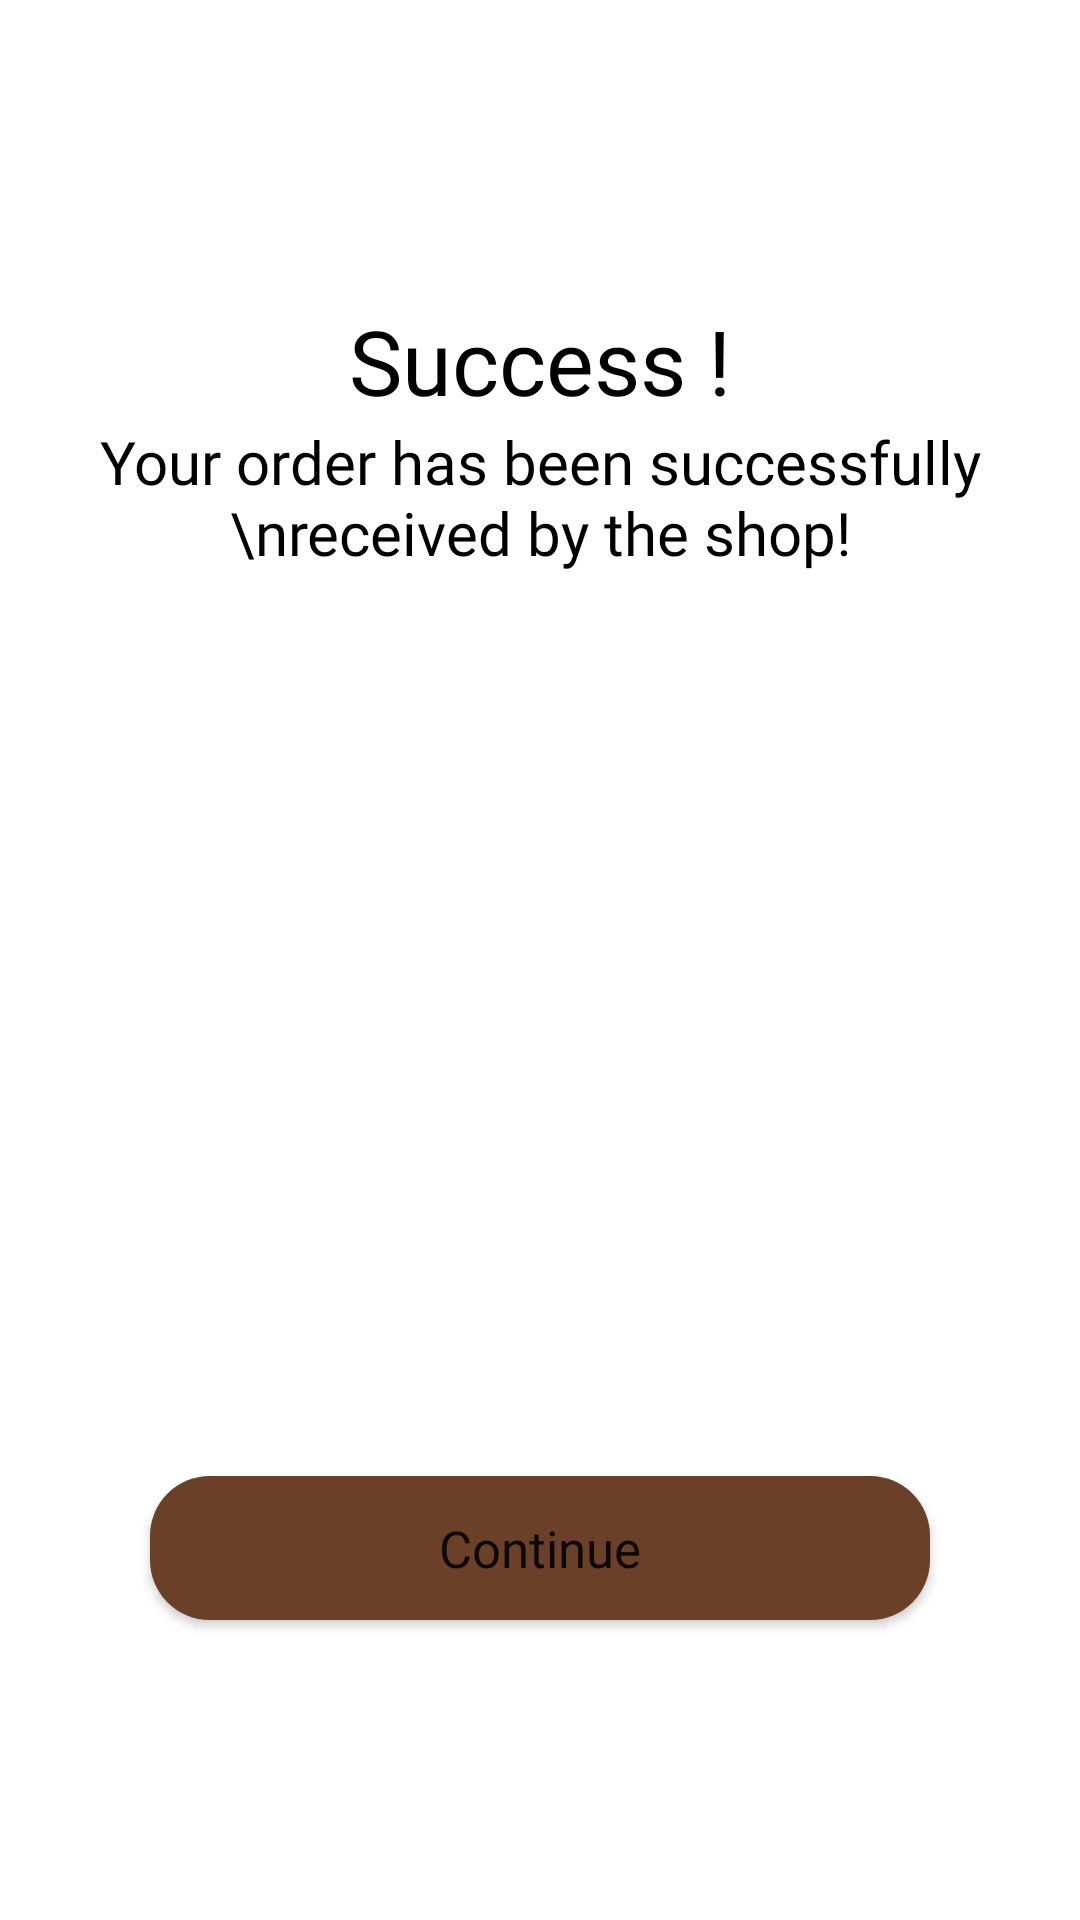

Layout XML and referenced resources for this Android screen:
<!-- AndroidManifest.xml: application theme Theme.CoffeeBreakApp -->
<!-- res/layout/activity_success_order_screen.xml -->
<?xml version="1.0" encoding="utf-8"?>
<layout xmlns:android="http://schemas.android.com/apk/res/android"
    xmlns:tools="http://schemas.android.com/tools"
    xmlns:app="http://schemas.android.com/apk/res-auto">

    <androidx.constraintlayout.widget.ConstraintLayout
        android:layout_width="match_parent"
        android:layout_height="match_parent"
        tools:context=".main.payment.SuccessOrderScreenActivity">

            <TextView
                android:id="@+id/tv_success"
                android:text="Success !"
                android:textColor="@color/black"
                android:textSize="30sp"
                android:fontFamily="@font/poppins_bold"
                android:layout_width="wrap_content"
                android:layout_height="wrap_content"
                android:layout_marginTop="100dp"
                app:layout_constraintTop_toTopOf="parent"
                app:layout_constraintStart_toStartOf="parent"
                app:layout_constraintEnd_toEndOf="parent"/>

            <TextView
                android:id="@+id/tv_desc"
                android:text="Your order has been successfully \nreceived by the shop!"
                android:textColor="@color/black"
                android:fontFamily="@font/poppins_regular"
                android:textSize="20sp"
                android:textAlignment="center"
                android:layout_width="wrap_content"
                android:layout_height="wrap_content"
                app:layout_constraintTop_toBottomOf="@id/tv_success"
                app:layout_constraintStart_toStartOf="parent"
                app:layout_constraintEnd_toEndOf="parent"/>

            <ImageView
                android:id="@+id/iv_checked"
                android:layout_width="100dp"
                android:layout_height="100dp"
                android:src="@drawable/ic_checked"
                app:layout_constraintBottom_toTopOf="@+id/btn_pay_now"
                app:layout_constraintEnd_toEndOf="parent"
                app:layout_constraintStart_toStartOf="parent"
                app:layout_constraintTop_toBottomOf="@id/tv_desc"
                app:tint="@color/theme_choco_dark" />

            <Button
                android:layout_marginTop="50dp"
                android:id="@+id/btn_pay_now"
                android:text="Continue"
                android:fontFamily="@font/poppins_bold"
                android:textSize="17sp"
                android:paddingVertical="10dp"
                android:background="@drawable/shape_bg_choco_2"
                android:textAllCaps="false"
                android:layout_width="match_parent"
                android:layout_height="wrap_content"
                android:layout_marginHorizontal="50dp"
                android:layout_marginBottom="100dp"
                app:layout_constraintBottom_toBottomOf="parent"
                app:layout_constraintLeft_toLeftOf="parent" />

        </androidx.constraintlayout.widget.ConstraintLayout>

</layout>
<!-- resources referenced by this layout -->
<resources>
  <color name="black">#FF000000</color>
  <color name="theme_choco_dark">#5A3724</color>
  <!-- drawable shape_bg_choco_2 (drawable) -->
  <?xml version="1.0" encoding="utf-8"?>
  <shape xmlns:android="http://schemas.android.com/apk/res/android">
      <solid android:color="@color/theme_choco"/>
      <corners android:radius="20dp"/>
  </shape>
  <style name="Theme.CoffeeBreakApp" parent="Theme.MaterialComponents.Light">
          
          <item name="colorPrimary">@color/theme_choco</item>
          <item name="colorPrimaryVariant">@color/theme_choco_dark</item>
          <item name="colorOnPrimary">@color/white</item>
          
          <item name="colorSecondary">@color/theme_yellow</item>
          <item name="colorSecondaryVariant">@color/teal_700</item>
          <item name="colorOnSecondary">@color/black</item>
          
          <item name="android:statusBarColor" tools:targetApi="l">@color/theme_grey</item>
          <item name="android:windowLightStatusBar">true</item>
          
          <item name="windowActionBar">false</item>
          <item name="windowNoTitle">true</item>
      </style>
  <color name="theme_choco">#6A4029</color>
  <color name="white">#FFFFFFFF</color>
  <color name="theme_yellow">#FFBA33</color>
  <color name="teal_700">#FF018786</color>
  <color name="theme_grey">#F2F2F2</color>
</resources>
